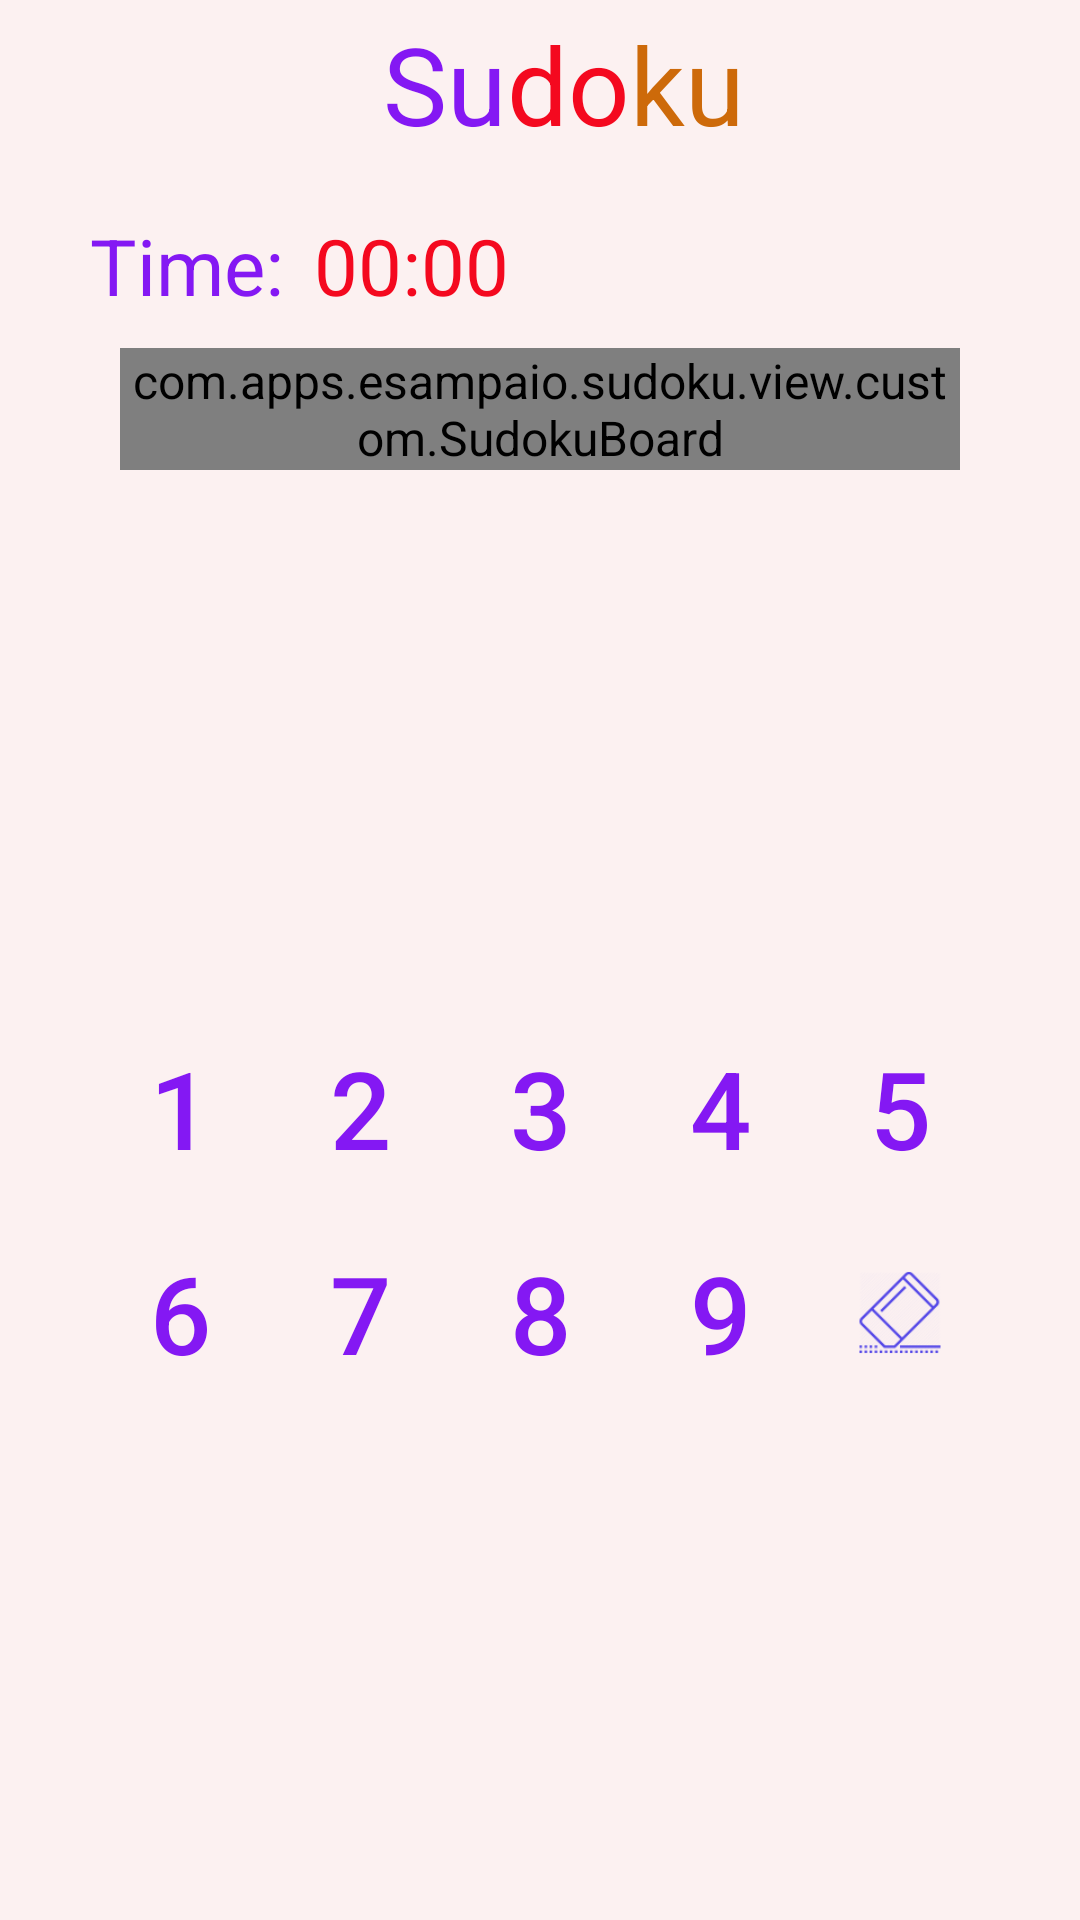

This screen was rendered from an Android layout file. Write that file and the resources it references.
<!-- AndroidManifest.xml: application theme AppTheme -->
<!-- res/layout/activity_game.xml -->
<?xml version="1.0" encoding="utf-8"?>
<LinearLayout xmlns:android="http://schemas.android.com/apk/res/android"
    xmlns:app="http://schemas.android.com/apk/res-auto"
    xmlns:tools="http://schemas.android.com/tools"
    android:layout_width="match_parent"
    android:layout_height="match_parent"
    android:orientation="vertical">

    <include layout="@layout/toolbar" />

    <RelativeLayout
        android:id="@+id/transitions_container"
        android:layout_width="match_parent"
        android:layout_height="match_parent"
        android:layout_marginLeft="30dp"
        android:layout_marginRight="30dp"
        android:layout_marginTop="15dp"
        android:animateLayoutChanges="true"
        android:orientation="vertical"
        tools:context="com.example.eduardosampaio.testeappdfh.MainActivity">


        <TextView
            android:textColor="@color/logo_color_1"
            android:id="@+id/time_title_text_view"
            android:layout_width="wrap_content"
            android:layout_height="wrap_content"
            style="@style/TitleStyle"
            android:text="@string/time" />

        <TextView
            android:id="@+id/time_text_view"
            android:textColor="@color/logo_color_2"
            style="@style/TitleStyle"
            android:layout_width="wrap_content"
            android:layout_height="wrap_content"
            android:layout_marginLeft="10dp"
            android:layout_toEndOf="@+id/time_title_text_view"
            android:text="00:00" />


        <com.apps.esampaio.sudoku.view.custom.SudokuBoard
            android:id="@+id/sudoku_board_view"
            android:layout_below="@+id/time_title_text_view"
            android:layout_width="match_parent"
            android:layout_height="wrap_content"
            android:layout_margin="10dp"
            android:background="#f1f1f1" />

        <LinearLayout
            android:id="@+id/linearLayout"
            android:layout_width="match_parent"
            android:layout_height="wrap_content"
            android:layout_alignParentBottom="true"
            android:layout_below="@+id/sudoku_board_view"
            android:gravity="center_horizontal|center_vertical"
            android:orientation="vertical">

            <include layout="@layout/game_keyboard" />
        </LinearLayout>

    </RelativeLayout>
</LinearLayout>
<!-- res/layout/toolbar.xml (included above) -->
<?xml version="1.0" encoding="utf-8"?>
<android.support.v7.widget.Toolbar xmlns:android="http://schemas.android.com/apk/res/android"
    xmlns:tools="http://schemas.android.com/tools"
    style="@style/ToolbarBarStyle"
    android:layout_width="match_parent"
    android:layout_height="wrap_content"

    android:minHeight="?attr/actionBarSize">

    <LinearLayout

        android:layout_width="match_parent"
        android:layout_height="wrap_content"
        android:gravity="center">

        <TextView
            style="@style/ToolbarTextStyle"
            fontPath="fonts/comic_sans_ms_bold.ttf"
            android:layout_width="wrap_content"
            android:layout_height="wrap_content"
            android:text="Su"
            android:textColor="@color/logo_color_1"
            tools:ignore="MissingPrefix" />

        <TextView
            style="@style/ToolbarTextStyle"
            fontPath="fonts/comic_sans_ms_bold.ttf"
            android:layout_width="wrap_content"
            android:layout_height="wrap_content"
            android:text="do"
            android:textColor="@color/logo_color_2"
            tools:ignore="MissingPrefix" />

        <TextView
            style="@style/ToolbarTextStyle"
            fontPath="fonts/comic_sans_ms_bold.ttf"
            android:layout_width="wrap_content"
            android:layout_height="wrap_content"
            android:text="ku"
            android:textColor="@color/logo_color_3"
            tools:ignore="MissingPrefix" />
    </LinearLayout>

</android.support.v7.widget.Toolbar>
<!-- res/layout/game_keyboard.xml (included above) -->
<?xml version="1.0" encoding="utf-8"?>
<LinearLayout xmlns:android="http://schemas.android.com/apk/res/android"
    android:layout_width="match_parent"
    android:layout_height="wrap_content"
    android:orientation="vertical">

    <LinearLayout
        android:layout_width="match_parent"
        android:layout_height="wrap_content"
        android:orientation="horizontal">

        <Button
            style="@style/NoBorderButton"
            android:layout_width="wrap_content"
            android:layout_height="wrap_content"

            android:layout_weight="1"
            android:gravity="center"
            android:onClick="numberClicked"
            android:text="1"
            android:textSize="@dimen/number_size" />

        <Button
            style="@style/NoBorderButton"
            android:layout_width="wrap_content"
            android:layout_height="wrap_content"

            android:layout_weight="1"
            android:gravity="center"
            android:onClick="numberClicked"
            android:text="2"
            android:textSize="@dimen/number_size" />

        <Button
            style="@style/NoBorderButton"
            android:layout_width="wrap_content"
            android:layout_height="wrap_content"

            android:layout_weight="1"
            android:gravity="center"
            android:onClick="numberClicked"
            android:text="3"
            android:textSize="@dimen/number_size" />


        <Button
            style="@style/NoBorderButton"
            android:layout_width="wrap_content"
            android:layout_height="wrap_content"

            android:layout_weight="1"
            android:gravity="center"
            android:onClick="numberClicked"
            android:text="4"
            android:textSize="@dimen/number_size" />

        <Button
            style="@style/NoBorderButton"
            android:layout_width="wrap_content"
            android:layout_height="wrap_content"

            android:layout_weight="1"
            android:gravity="center"
            android:onClick="numberClicked"
            android:text="5"
            android:textSize="@dimen/number_size" />
    </LinearLayout>

    <LinearLayout
        android:layout_width="match_parent"
        android:layout_height="wrap_content"
        android:layout_weight="5"
        android:orientation="horizontal">

        <Button
            style="@style/NoBorderButton"
            android:layout_width="wrap_content"
            android:layout_height="wrap_content"

            android:layout_weight="1"
            android:gravity="center"
            android:onClick="numberClicked"
            android:text="6"
            android:textSize="@dimen/number_size" />

        <Button
            style="@style/NoBorderButton"
            android:layout_width="wrap_content"
            android:layout_height="wrap_content"

            android:layout_weight="1"
            android:gravity="center"
            android:onClick="numberClicked"
            android:text="7"
            android:textSize="@dimen/number_size" />

        <Button
            style="@style/NoBorderButton"
            android:layout_width="wrap_content"
            android:layout_height="wrap_content"

            android:layout_weight="1"
            android:gravity="center"
            android:onClick="numberClicked"
            android:text="8"
            android:textSize="@dimen/number_size" />

        <Button
            style="@style/NoBorderButton"
            android:layout_width="wrap_content"
            android:layout_height="wrap_content"

            android:layout_weight="1"
            android:gravity="center"
            android:onClick="numberClicked"
            android:text="9"
            android:textSize="@dimen/number_size" />

        <ImageView
            style="@style/NoBorderButton"
            android:layout_width="wrap_content"
            android:layout_height="match_parent"
            android:layout_weight="1"
            android:gravity="center"
            android:onClick="eraserClicked"
            android:src="@drawable/ic_eraser"
            android:text="9"
            android:textSize="@dimen/number_size" />
    </LinearLayout>


</LinearLayout>
<!-- resources referenced by this layout -->
<resources>
  <color name="logo_color_1">#8418f3</color>
  <color name="logo_color_2">#f4091f</color>
  <color name="logo_color_3">#cd6a0a</color>
  <dimen name="number_size">36sp</dimen>
  <!-- drawable ic_eraser: png bitmap (drawable-hdpi, 1046 bytes) -->
  <string name="time">Time:</string>
  <style name="NoBorderButton" parent="@style/Base.Widget.AppCompat.Button.Borderless">
  
      </style>
  <style name="TitleStyle" parent="DefaultTextStyle">
          <item name="android:textSize">26sp</item>
      </style>
  <style name="ToolbarBarStyle" parent="@android:style/Widget.Holo.Light.ActionBar">
          <item name="android:background">@color/toolbar_background</item>
          <item name="android:textViewStyle">@style/ToolbarTextStyle</item>
      </style>
  <style name="ToolbarTextStyle">
          <item name="android:gravity">center</item>
          <item name="android:textSize">36sp</item>
  
      </style>
  <style name="AppTheme" parent="Theme.AppCompat.Light.NoActionBar">
          
          <item name="colorPrimary">@color/colorPrimary</item>
          <item name="colorPrimaryDark">@color/colorPrimaryDark</item>
          <item name="colorAccent">@color/colorAccent</item>
          <item name="android:windowBackground">@color/app_background</item>
  
          
          <item name="android:windowContentTransitions">true</item>
          <item name="android:windowAllowEnterTransitionOverlap">true</item>
          <item name="android:windowAllowReturnTransitionOverlap">true</item>
  
          
          <item name="android:buttonStyle">@style/RoundedButton</item>
          <item name="android:textViewStyle">@style/DefaultTextStyle</item>
          <item name="android:actionBarStyle">@style/ToolbarBarStyle</item>
      </style>
  <style name="DefaultTextStyle">
          <item name="android:gravity">center_horizontal</item>
          <item name="android:textSize">16sp</item>
      </style>
  <color name="toolbar_background">@android:color/transparent</color>
  <color name="colorPrimary">#3F51B5</color>
  <color name="colorPrimaryDark">#303F9F</color>
  <color name="colorAccent">#FF4081</color>
  <color name="app_background">#fcf1f1</color>
  <style name="RoundedButton" parent="DefaultTextStyle">
          <item name="android:background">@drawable/rounded_button</item>
          <item name="android:textColor">@color/logo_color_1</item>
          <item name="android:minHeight">45dp</item>
          <item name="android:gravity">center_horizontal|center_vertical</item>
          <item name="android:layout_marginLeft">@dimen/button_horizontal_margin</item>
          <item name="android:layout_marginRight">@dimen/button_horizontal_margin</item>
          <item name="android:layout_marginTop">15dp</item>
      </style>
  <!-- drawable rounded_button (drawable) -->
  <?xml version="1.0" encoding="utf-8"?>
  <shape xmlns:android="http://schemas.android.com/apk/res/android"
      android:shape="rectangle">
      <corners android:radius="8dp" />
  
      <solid android:color="#EBEBEB" />
  
      <stroke
          android:width="1dp"
          android:color="#878787" />
  
  
      <padding
          android:left="4dp"
          android:top="4dp"
          android:right="4dp"
          android:bottom="4dp"
          />
  
  </shape>
  <dimen name="button_horizontal_margin">15dp</dimen>
</resources>
